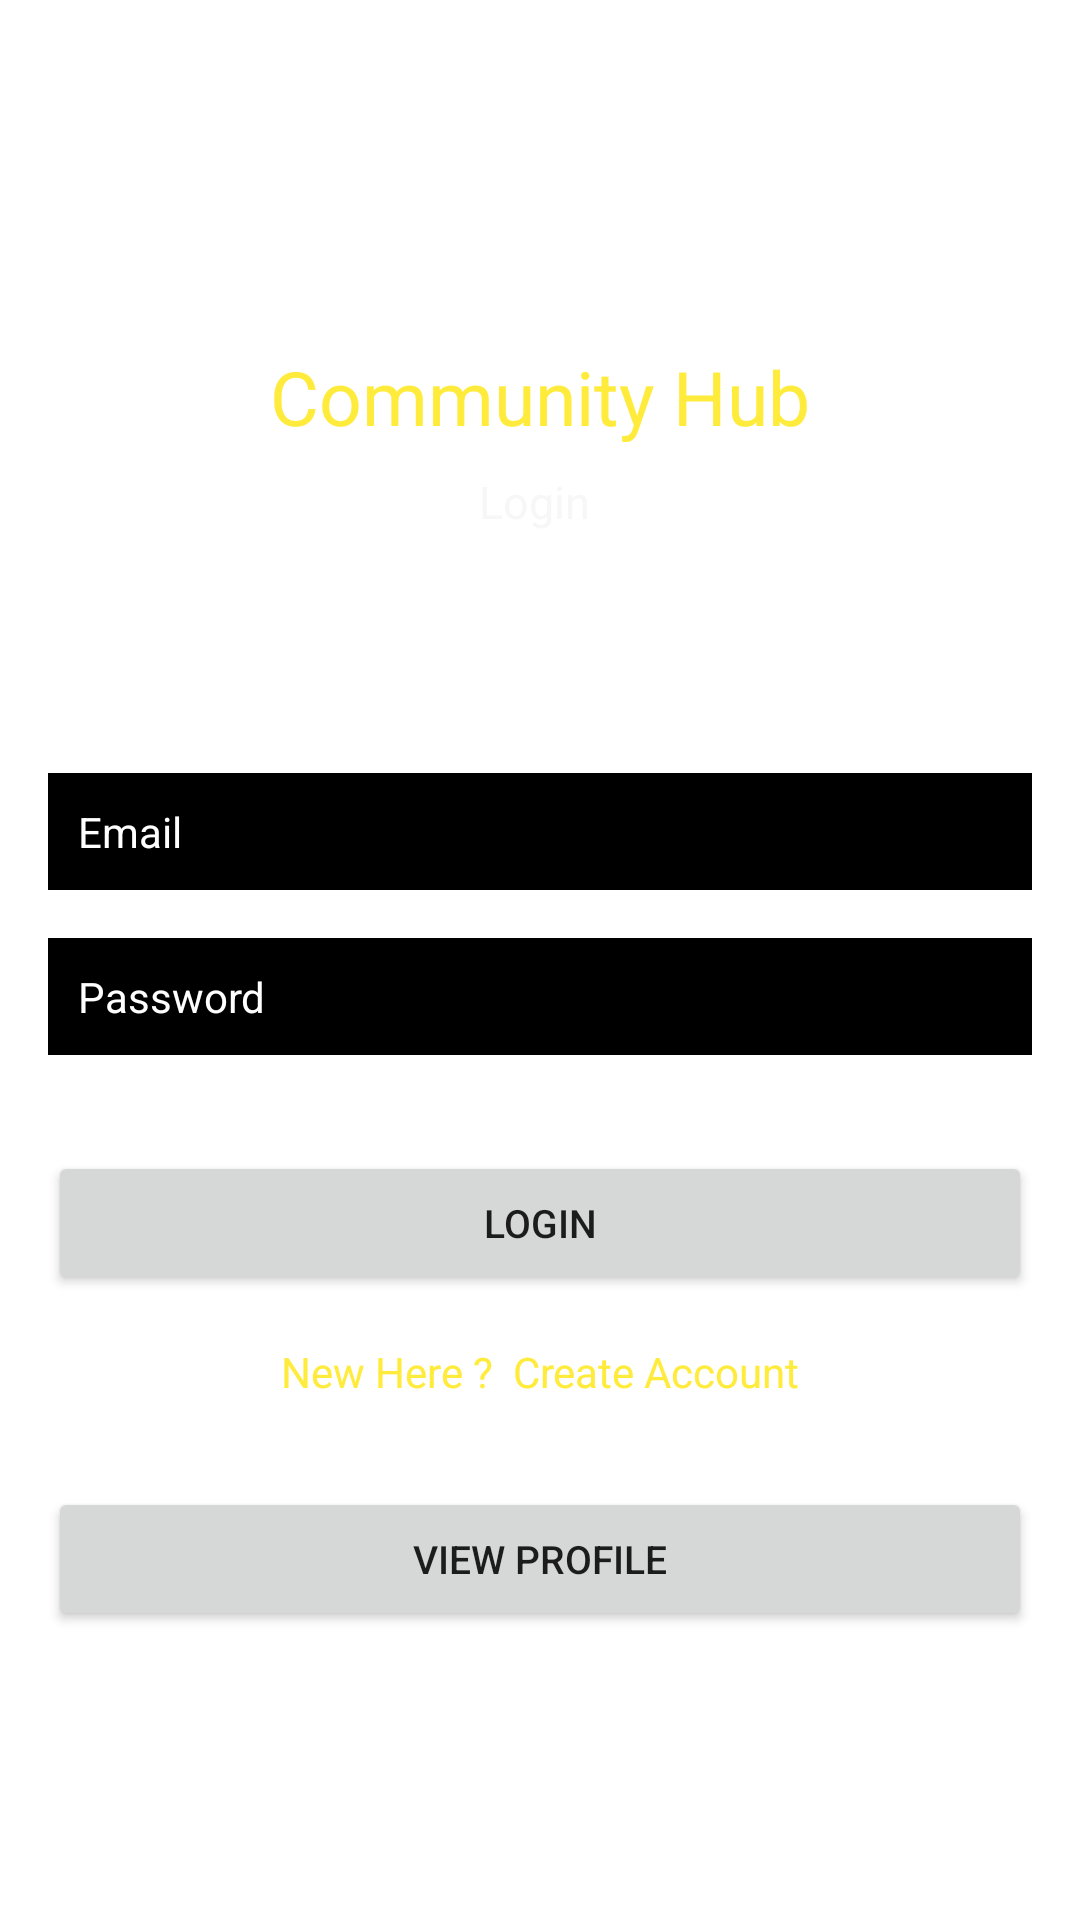

Reconstruct the res/layout file that produces this screen, plus the resources it refers to.
<!-- AndroidManifest.xml: application theme Theme.CommunityHubProject -->
<!-- res/layout/fragment_second2.xml -->
<?xml version="1.0" encoding="utf-8"?>

<androidx.constraintlayout.widget.ConstraintLayout xmlns:android="http://schemas.android.com/apk/res/android"
    xmlns:app="http://schemas.android.com/apk/res-auto"
    xmlns:tools="http://schemas.android.com/tools"
    android:layout_width="match_parent"
    android:layout_height="match_parent"
    android:background="@drawable/walpaper"
    tools:context=".Login"
    android:id="@+id/loginft">


    <TextView
        android:id="@+id/textView"
        android:layout_width="wrap_content"
        android:layout_height="wrap_content"
        android:text="Community Hub"
        android:textColor="#FFEB3B"
        android:textSize="25sp"
        app:layout_constraintBottom_toBottomOf="parent"
        app:layout_constraintEnd_toEndOf="parent"
        app:layout_constraintStart_toStartOf="parent"
        app:layout_constraintTop_toTopOf="parent"
        app:layout_constraintVertical_bias="0.19" />

    <TextView
        android:id="@+id/textView2"
        android:layout_width="wrap_content"
        android:layout_height="wrap_content"
        android:layout_marginTop="8dp"
        android:text="Login "
        android:textColor="#F7F7F8"
        android:textSize="15sp"
        app:layout_constraintEnd_toEndOf="parent"
        app:layout_constraintStart_toStartOf="parent"
        app:layout_constraintTop_toBottomOf="@+id/textView" />

    <EditText
        android:id="@+id/Email"
        android:layout_width="0dp"
        android:layout_height="wrap_content"
        android:layout_marginStart="16dp"
        android:layout_marginEnd="16dp"
        android:background="@android:color/black"
        android:ems="10"
        android:hint="Email"
        android:inputType="textEmailAddress"
        android:padding="10dp"
        android:textColor="#FFFFFF"
        android:textColorHint="#FFFFFF"
        android:textSize="14sp"
        app:layout_constraintBottom_toBottomOf="parent"
        app:layout_constraintEnd_toEndOf="parent"
        app:layout_constraintStart_toStartOf="parent"
        app:layout_constraintTop_toBottomOf="@+id/textView2"
        app:layout_constraintVertical_bias="0.19" />

    <EditText
        android:id="@+id/password"
        android:layout_width="0dp"
        android:layout_height="wrap_content"
        android:layout_marginStart="16dp"
        android:layout_marginTop="16dp"
        android:layout_marginEnd="16dp"
        android:background="@android:color/black"
        android:ems="10"
        android:hint="Password"
        android:inputType="textPassword"
        android:padding="10dp"
        android:textColor="#FFFFFF"
        android:textColorHint="#FFFFFF"
        android:textSize="14sp"
        app:layout_constraintEnd_toEndOf="parent"
        app:layout_constraintStart_toStartOf="parent"
        app:layout_constraintTop_toBottomOf="@+id/Email" />

    <Button
        android:id="@+id/loginBtn"
        android:layout_width="0dp"
        android:layout_height="wrap_content"
        android:layout_marginStart="16dp"
        android:layout_marginTop="32dp"
        android:layout_marginEnd="16dp"
        android:text="Login"
        android:textSize="13sp"
        app:layout_constraintEnd_toEndOf="parent"
        app:layout_constraintStart_toStartOf="parent"
        app:layout_constraintTop_toBottomOf="@+id/password" />

    <Button
        android:id="@+id/profilebtn"
        android:layout_width="0dp"
        android:layout_height="wrap_content"
        android:layout_marginStart="16dp"
        android:layout_marginTop="144dp"
        android:layout_marginEnd="16dp"
        android:text="View profile"
        android:textSize="13sp"
        app:layout_constraintEnd_toEndOf="parent"
        app:layout_constraintHorizontal_bias="0.0"
        app:layout_constraintStart_toStartOf="parent"
        app:layout_constraintTop_toBottomOf="@+id/password" />

    <TextView
        android:id="@+id/createText"
        android:layout_width="wrap_content"
        android:layout_height="wrap_content"
        android:layout_marginTop="16dp"
        android:text="New Here ?  Create Account"
        android:textColor="#FFEB3B"
        app:layout_constraintEnd_toEndOf="parent"
        app:layout_constraintStart_toStartOf="parent"
        app:layout_constraintTop_toBottomOf="@+id/loginBtn" />





</androidx.constraintlayout.widget.ConstraintLayout>
<!-- resources referenced by this layout -->
<resources>
  <style name="Theme.CommunityHubProject" parent="Theme.MaterialComponents.DayNight.DarkActionBar">
          
          <item name="colorPrimary">@color/purple_500</item>
          <item name="colorPrimaryVariant">@color/purple_700</item>
          <item name="colorOnPrimary">@color/white</item>
          
          <item name="colorSecondary">@color/teal_200</item>
          <item name="colorSecondaryVariant">@color/teal_700</item>
          <item name="colorOnSecondary">@color/black</item>
          
          <item name="android:statusBarColor" tools:targetApi="l">?attr/colorPrimaryVariant</item>
          
      </style>
  <color name="purple_500">#FF6200EE</color>
  <color name="purple_700">#FF3700B3</color>
  <color name="white">#FFFFFFFF</color>
  <color name="teal_200">#FF03DAC5</color>
  <color name="teal_700">#FF018786</color>
  <color name="black">#FF000000</color>
</resources>
